Run: headless pygame with SDL's dummy video driver; simulated clock (each Clock.tick advances the game by its frame time, no real sleeping); random seed 0; keys injected as events and as key.get_pressed() state; no mouse input.
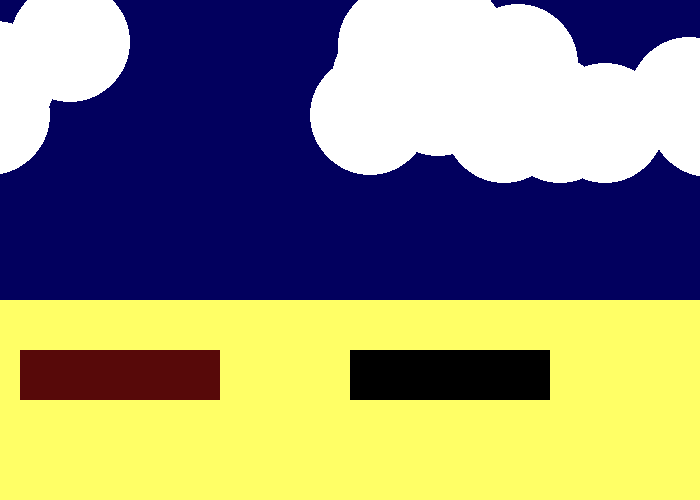
Frame 1 of 4 · flips 1–60 · no input
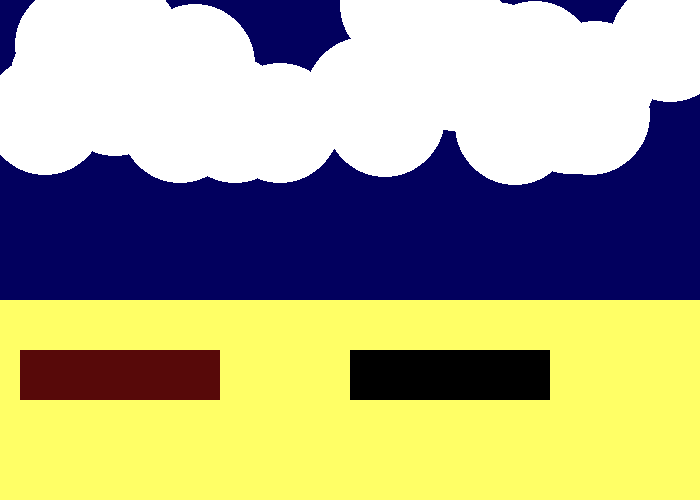
Frame 2 of 4 · flips 61–180 · tapped SPACE, RETURN · held RIGHT (→), D
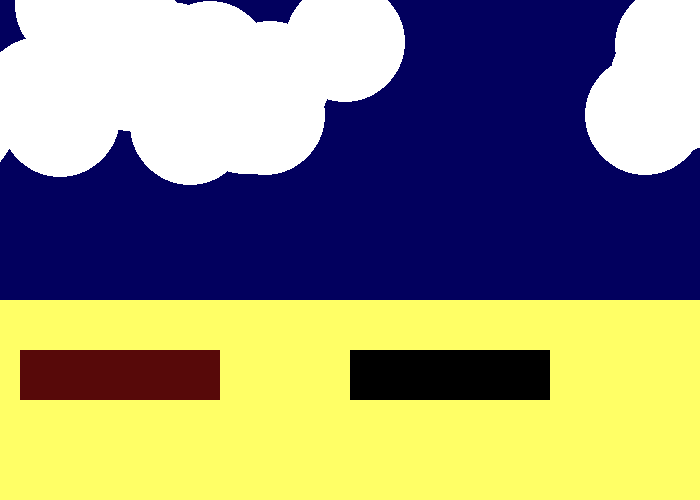
Frame 3 of 4 · flips 181–300 · held DOWN (↓), S
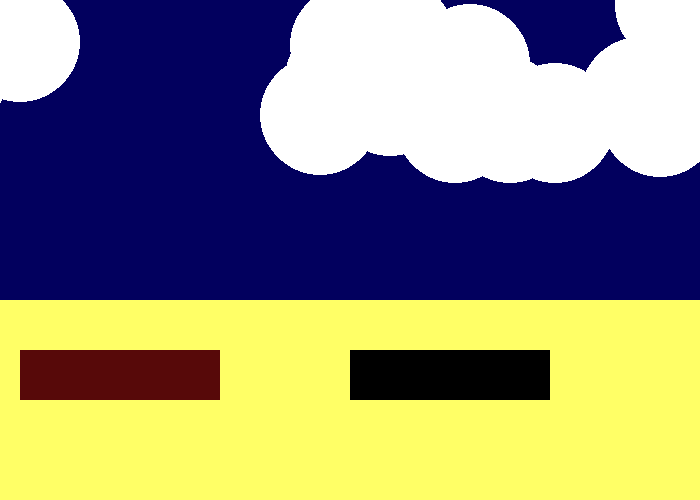
Frame 4 of 4 · flips 301–420 · held LEFT (←), A, UP (↑), W

The pygame program that drew these frames:

import pygame
import random  # in terminal pip install pygame

# create color constants


WHITE = (255, 255, 255)
RED = (87, 9, 9)
GREEN = (12, 148, 37)
BLUE = (2, 0, 94)
BLACK = (0, 0, 0)
PURPLE = (28, 4, 54)
SAND_YELLOW = (255, 255, 102)

# width by height
FPS = 60
DISPLAYWIDTH = 700
DISPLAYHEIGHT = 500
pygame.init()
screen = pygame.display.set_mode((DISPLAYWIDTH, DISPLAYHEIGHT))


class Beach():

    def __init__(self, x, y, width, height, color1, screen):
        self.x = x
        self.y = y
        self.width = width
        self.height = height
        self.color1 = color1
        self.screen = screen

    def draw_beach(self):
        pygame.draw.rect(self.screen, self.color1, [self.x, self.y, self.width, self.height])


class Cloud():

    def __init__(self, screen, cloud_color1, cloud_x, cloud_y, cloud_radius):
        self.cloud_x = cloud_x
        self.cloud_y = cloud_y
        self.cloud_color1 = cloud_color1
        self.cloud_radius = cloud_radius
        self.screen = screen

    def draw_Cloud(self):
        pygame.draw.circle(self.screen, self.cloud_color1, [self.cloud_x, self.cloud_y], self.cloud_radius)

    def move_cloud(self):
        self.cloud_x += 5
        if self.cloud_x-3.5*self.cloud_radius > DISPLAYHEIGHT:
            self.cloud_x = -3.5*self.cloud_radius


class Umbrella_stand():
    def __init__(self, screen, umbrella_color, umbrella_x,umbrella_y,umbrella_width,umbrella_height):
        self.screen = screen
        self.umbrella_color = umbrella_color
        self.umbrella_x = umbrella_x
        self.umbrella_y = umbrella_y
        self.umbrella_width = umbrella_width
        self.umbrella_height = umbrella_height

    def draw_umbrella(self):
        pygame.draw.rect(self.screen,self.umbrella_color,[self.umbrella_x,self.umbrella_y,self.umbrella_width,self.umbrella_height])

#both of these are suppose to be beach towels did not have time for umbrella.

class Umbrella_top1():
    def __init__(self, screen,umbrella_color1,umbrella1_x,umbrella1_y,umbrella1_width,umbrella1_height):
        self.screen = screen
        self.umbrella_color1 = umbrella_color1
        self.umbrella1_x = umbrella1_x
        self.umbrella1_y = umbrella1_y
        self.umbrella1_width = umbrella1_width
        self.umbrella1_height = umbrella1_height

    def draw_umbrella1(self):
        pygame.draw.rect(self.screen,self.umbrella_color1,[self.umbrella1_x,self.umbrella1_y,self.umbrella1_width,self.umbrella1_height])




beach = Beach(0, 300, 900, 600, SAND_YELLOW, screen)



clouds = [Cloud(screen, WHITE,
                random.randint(0, DISPLAYWIDTH), random.randint(0, int(DISPLAYHEIGHT*.25)),60)
          for x in range(25)]



umbrella = Umbrella_stand(screen,BLACK,350,350,200,50)
umbrealla_top1 = Umbrella_top1(screen,RED,20,350,200,50)



pygame.display.set_caption("my Pygame animation")

clock = pygame.time.Clock()

running = True

while running:
    for event in pygame.event.get():

        if event.type == pygame.QUIT:
            running = False
    screen.fill(BLUE)

    beach.draw_beach()

    for cloud in clouds:
        cloud.draw_Cloud()
        cloud.move_cloud()

    umbrella.draw_umbrella()
    umbrealla_top1.draw_umbrella1()
    pygame.display.flip()

    clock.tick(FPS)

pygame.quit()
